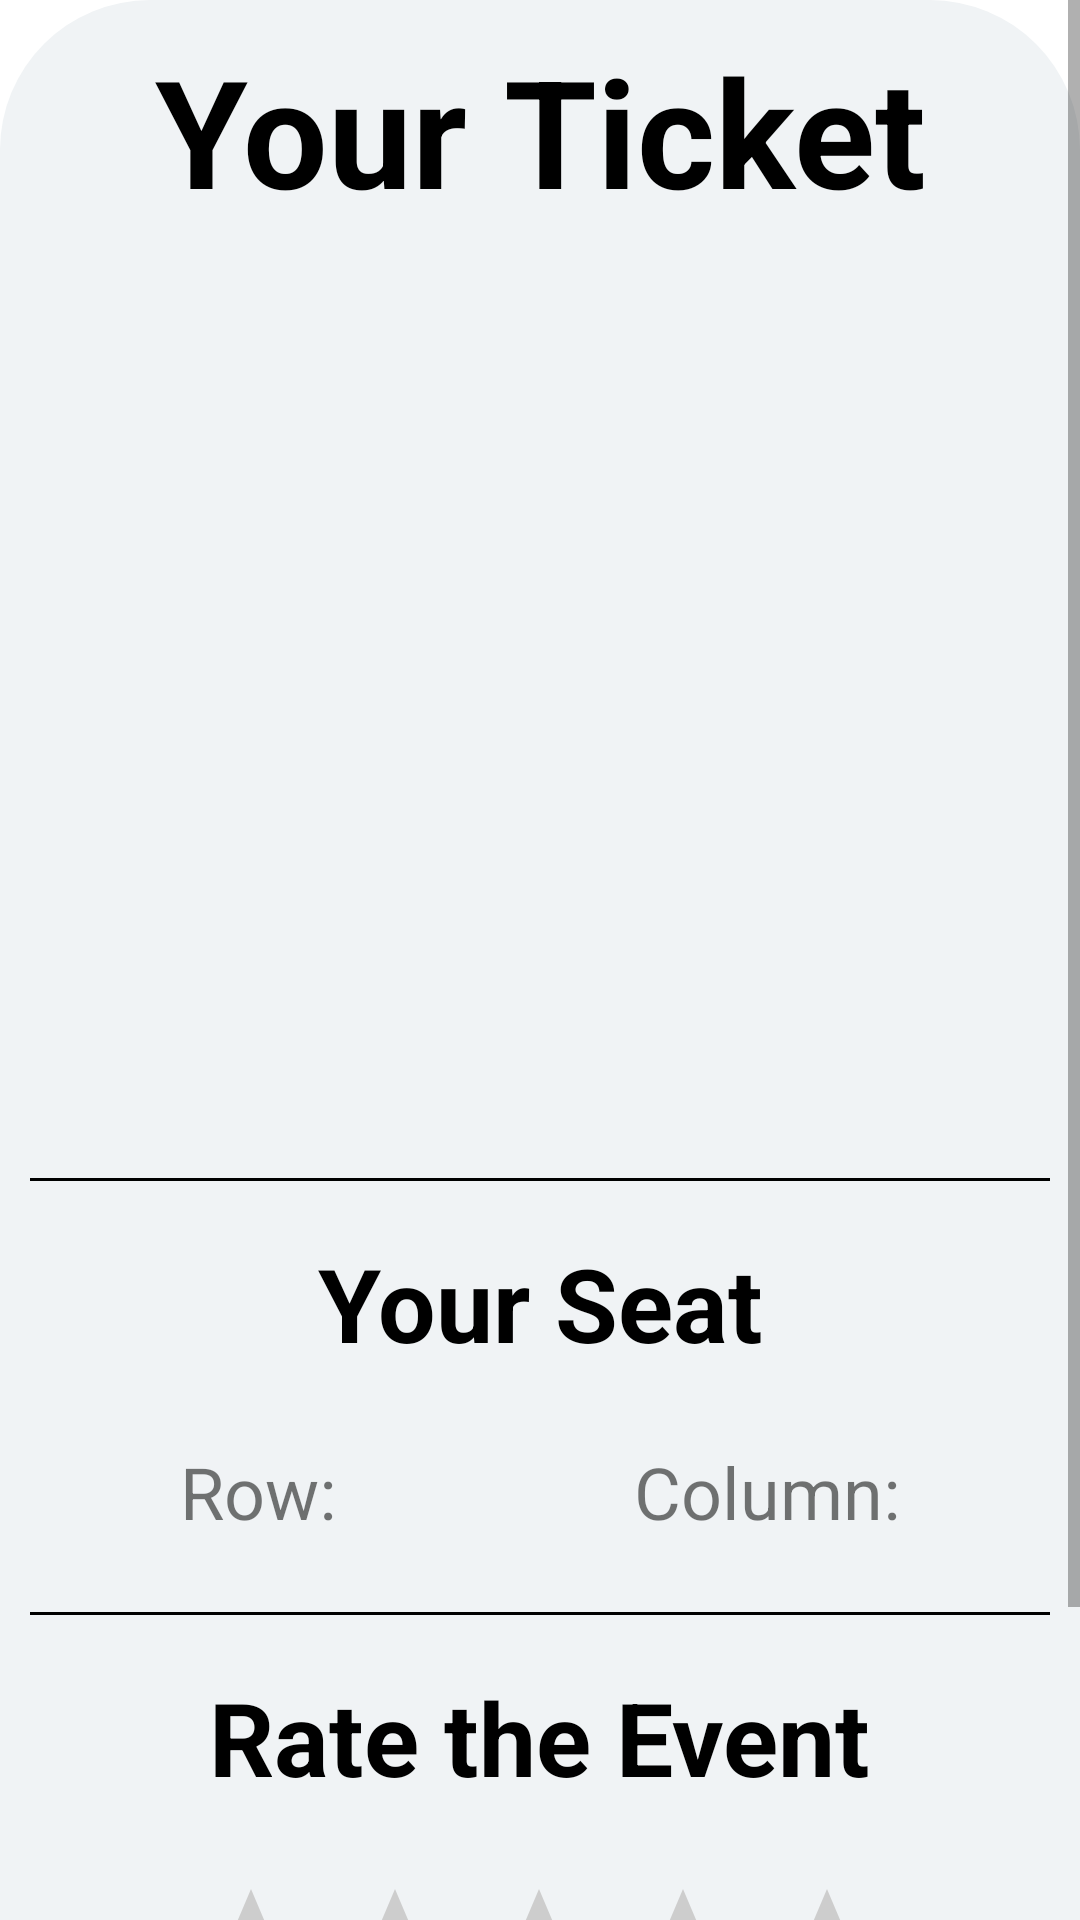

This screen was rendered from an Android layout file. Write that file and the resources it references.
<!-- AndroidManifest.xml: application theme Theme.EventDriven -->
<!-- res/layout/bottomsheetlayout.xml -->
<?xml version="1.0" encoding="utf-8"?>
<ScrollView xmlns:android="http://schemas.android.com/apk/res/android"
    xmlns:app="http://schemas.android.com/apk/res-auto"
    xmlns:tools="http://schemas.android.com/tools"
    android:layout_width="match_parent"
    android:layout_height="match_parent">

    <androidx.constraintlayout.widget.ConstraintLayout
        android:layout_width="match_parent"
        android:layout_height="match_parent"
        android:background="@drawable/ticket_dialog"
        android:orientation="vertical">

        <TextView
            android:id="@+id/textView3"
            android:layout_width="match_parent"
            android:layout_height="wrap_content"
            android:text="Your Ticket"
            android:textAlignment="center"
            android:textColor="@color/black"
            android:textSize="50sp"
            android:textStyle="bold"
            app:layout_constraintEnd_toEndOf="parent"
            app:layout_constraintHorizontal_bias="0.8"
            app:layout_constraintStart_toStartOf="parent"
            app:layout_constraintTop_toTopOf="parent" />

        <ImageView
            android:id="@+id/imageViewTicketD"
            android:layout_width="wrap_content"
            android:layout_height="300dp"
            app:layout_constraintEnd_toEndOf="parent"
            app:layout_constraintHorizontal_bias="0.5"
            app:layout_constraintStart_toStartOf="parent"
            app:layout_constraintTop_toBottomOf="@+id/textView3"
            app:srcCompat="@drawable/khont" />

        <View
            android:id="@+id/view3"
            android:layout_width="match_parent"
            android:layout_height="1dp"
            android:layout_marginTop="16dp"
            android:background="#000000"
            app:layout_constraintEnd_toEndOf="parent"
            app:layout_constraintHorizontal_bias="0.5"
            app:layout_constraintStart_toStartOf="parent"
            app:layout_constraintTop_toBottomOf="@+id/imageViewTicketD" />

        <TextView
            android:id="@+id/textViewTicketRow"
            android:layout_width="wrap_content"
            android:layout_height="wrap_content"
            android:layout_marginStart="50dp"
            android:layout_marginTop="24dp"
            android:text="Row:"
            android:textSize="24sp"
            app:layout_constraintStart_toStartOf="parent"
            app:layout_constraintTop_toBottomOf="@+id/textView" />

        <TextView
            android:id="@+id/textViewColumn"
            android:layout_width="wrap_content"
            android:layout_height="wrap_content"
            android:layout_marginTop="24dp"
            android:layout_marginEnd="50dp"
            android:text="Column:"
            android:textSize="24sp"
            app:layout_constraintEnd_toEndOf="parent"
            app:layout_constraintTop_toBottomOf="@+id/textView" />

        <View
            android:id="@+id/view4"
            android:layout_width="match_parent"
            android:layout_height="1dp"
            android:layout_marginTop="24dp"
            android:background="#000000"
            app:layout_constraintEnd_toEndOf="parent"
            app:layout_constraintHorizontal_bias="0.5"
            app:layout_constraintStart_toStartOf="parent"
            app:layout_constraintTop_toBottomOf="@+id/textViewTicketRow" />

        <RatingBar
            android:id="@+id/ratingBar"
            android:layout_width="wrap_content"
            android:layout_height="wrap_content"
            android:layout_centerInParent="true"
            android:layout_marginTop="24dp"
            android:numStars="5"


            android:progressBackgroundTint="#cdcdcd"
            android:progressTint="#03FF72"
            app:layout_constraintEnd_toEndOf="parent"
            app:layout_constraintHorizontal_bias="0.497"
            app:layout_constraintStart_toStartOf="parent"
            app:layout_constraintTop_toBottomOf="@+id/textView2" />

        <Button
            android:id="@+id/buttonRating"
            android:layout_width="wrap_content"
            android:layout_height="wrap_content"
            android:layout_marginTop="24dp"
            android:text="Rating"
            app:layout_constraintEnd_toEndOf="parent"
            app:layout_constraintHorizontal_bias="0.5"
            app:layout_constraintStart_toStartOf="parent"
            app:layout_constraintTop_toBottomOf="@+id/ratingBar" />

        <TextView
            android:id="@+id/textView"
            android:layout_width="200dp"
            android:layout_height="wrap_content"
            android:layout_marginTop="18dp"
            android:text="Your Seat"
            android:textAlignment="center"
            android:textColor="@color/black"
            android:textSize="34sp"
            android:textStyle="bold"
            app:layout_constraintEnd_toEndOf="parent"
            app:layout_constraintHorizontal_bias="0.5"
            app:layout_constraintStart_toStartOf="parent"
            app:layout_constraintTop_toBottomOf="@+id/view3" />

        <TextView
            android:id="@+id/textView2"
            android:layout_width="wrap_content"
            android:layout_height="wrap_content"
            android:layout_marginTop="18dp"
            android:text="Rate the Event"
            android:textColor="@color/black"
            android:textSize="34sp"
            android:textStyle="bold"
            app:layout_constraintEnd_toEndOf="parent"
            app:layout_constraintHorizontal_bias="0.5"
            app:layout_constraintStart_toStartOf="parent"
            app:layout_constraintTop_toBottomOf="@+id/view4" />


    </androidx.constraintlayout.widget.ConstraintLayout>
</ScrollView>
<!-- resources referenced by this layout -->
<resources>
  <color name="black">#FF000000</color>
  <!-- drawable ticket_dialog (drawable) -->
  <?xml version="1.0" encoding="utf-8"?>
  <shape xmlns:android="http://schemas.android.com/apk/res/android">
      <solid android:color="@color/inputBackround" />
  
      <corners
          android:topLeftRadius="50dp"
          android:topRightRadius="50dp" />
      <padding
          android:bottom="10dp"
          android:left="10dp"
          android:right="10dp"
          android:top="10dp" />
  
  </shape>
  <style name="Theme.EventDriven" parent="Theme.MaterialComponents.DayNight.DarkActionBar">
          
          <item name="colorPrimary">@color/purple_500</item>
          <item name="colorPrimaryVariant">@color/purple_700</item>
          <item name="colorOnPrimary">@color/white</item>
          
          <item name="colorSecondary">@color/teal_200</item>
          <item name="colorSecondaryVariant">@color/teal_700</item>
          <item name="colorOnSecondary">@color/black</item>
          
          <item name="android:statusBarColor">?attr/colorPrimaryVariant</item>
          
      </style>
  <color name="inputBackround">#F0F3F5</color>
  <color name="purple_500">#FF6200EE</color>
  <color name="purple_700">#FF3700B3</color>
  <color name="white">#FFFFFFFF</color>
  <color name="teal_200">#FF03DAC5</color>
  <color name="teal_700">#FF018786</color>
</resources>
